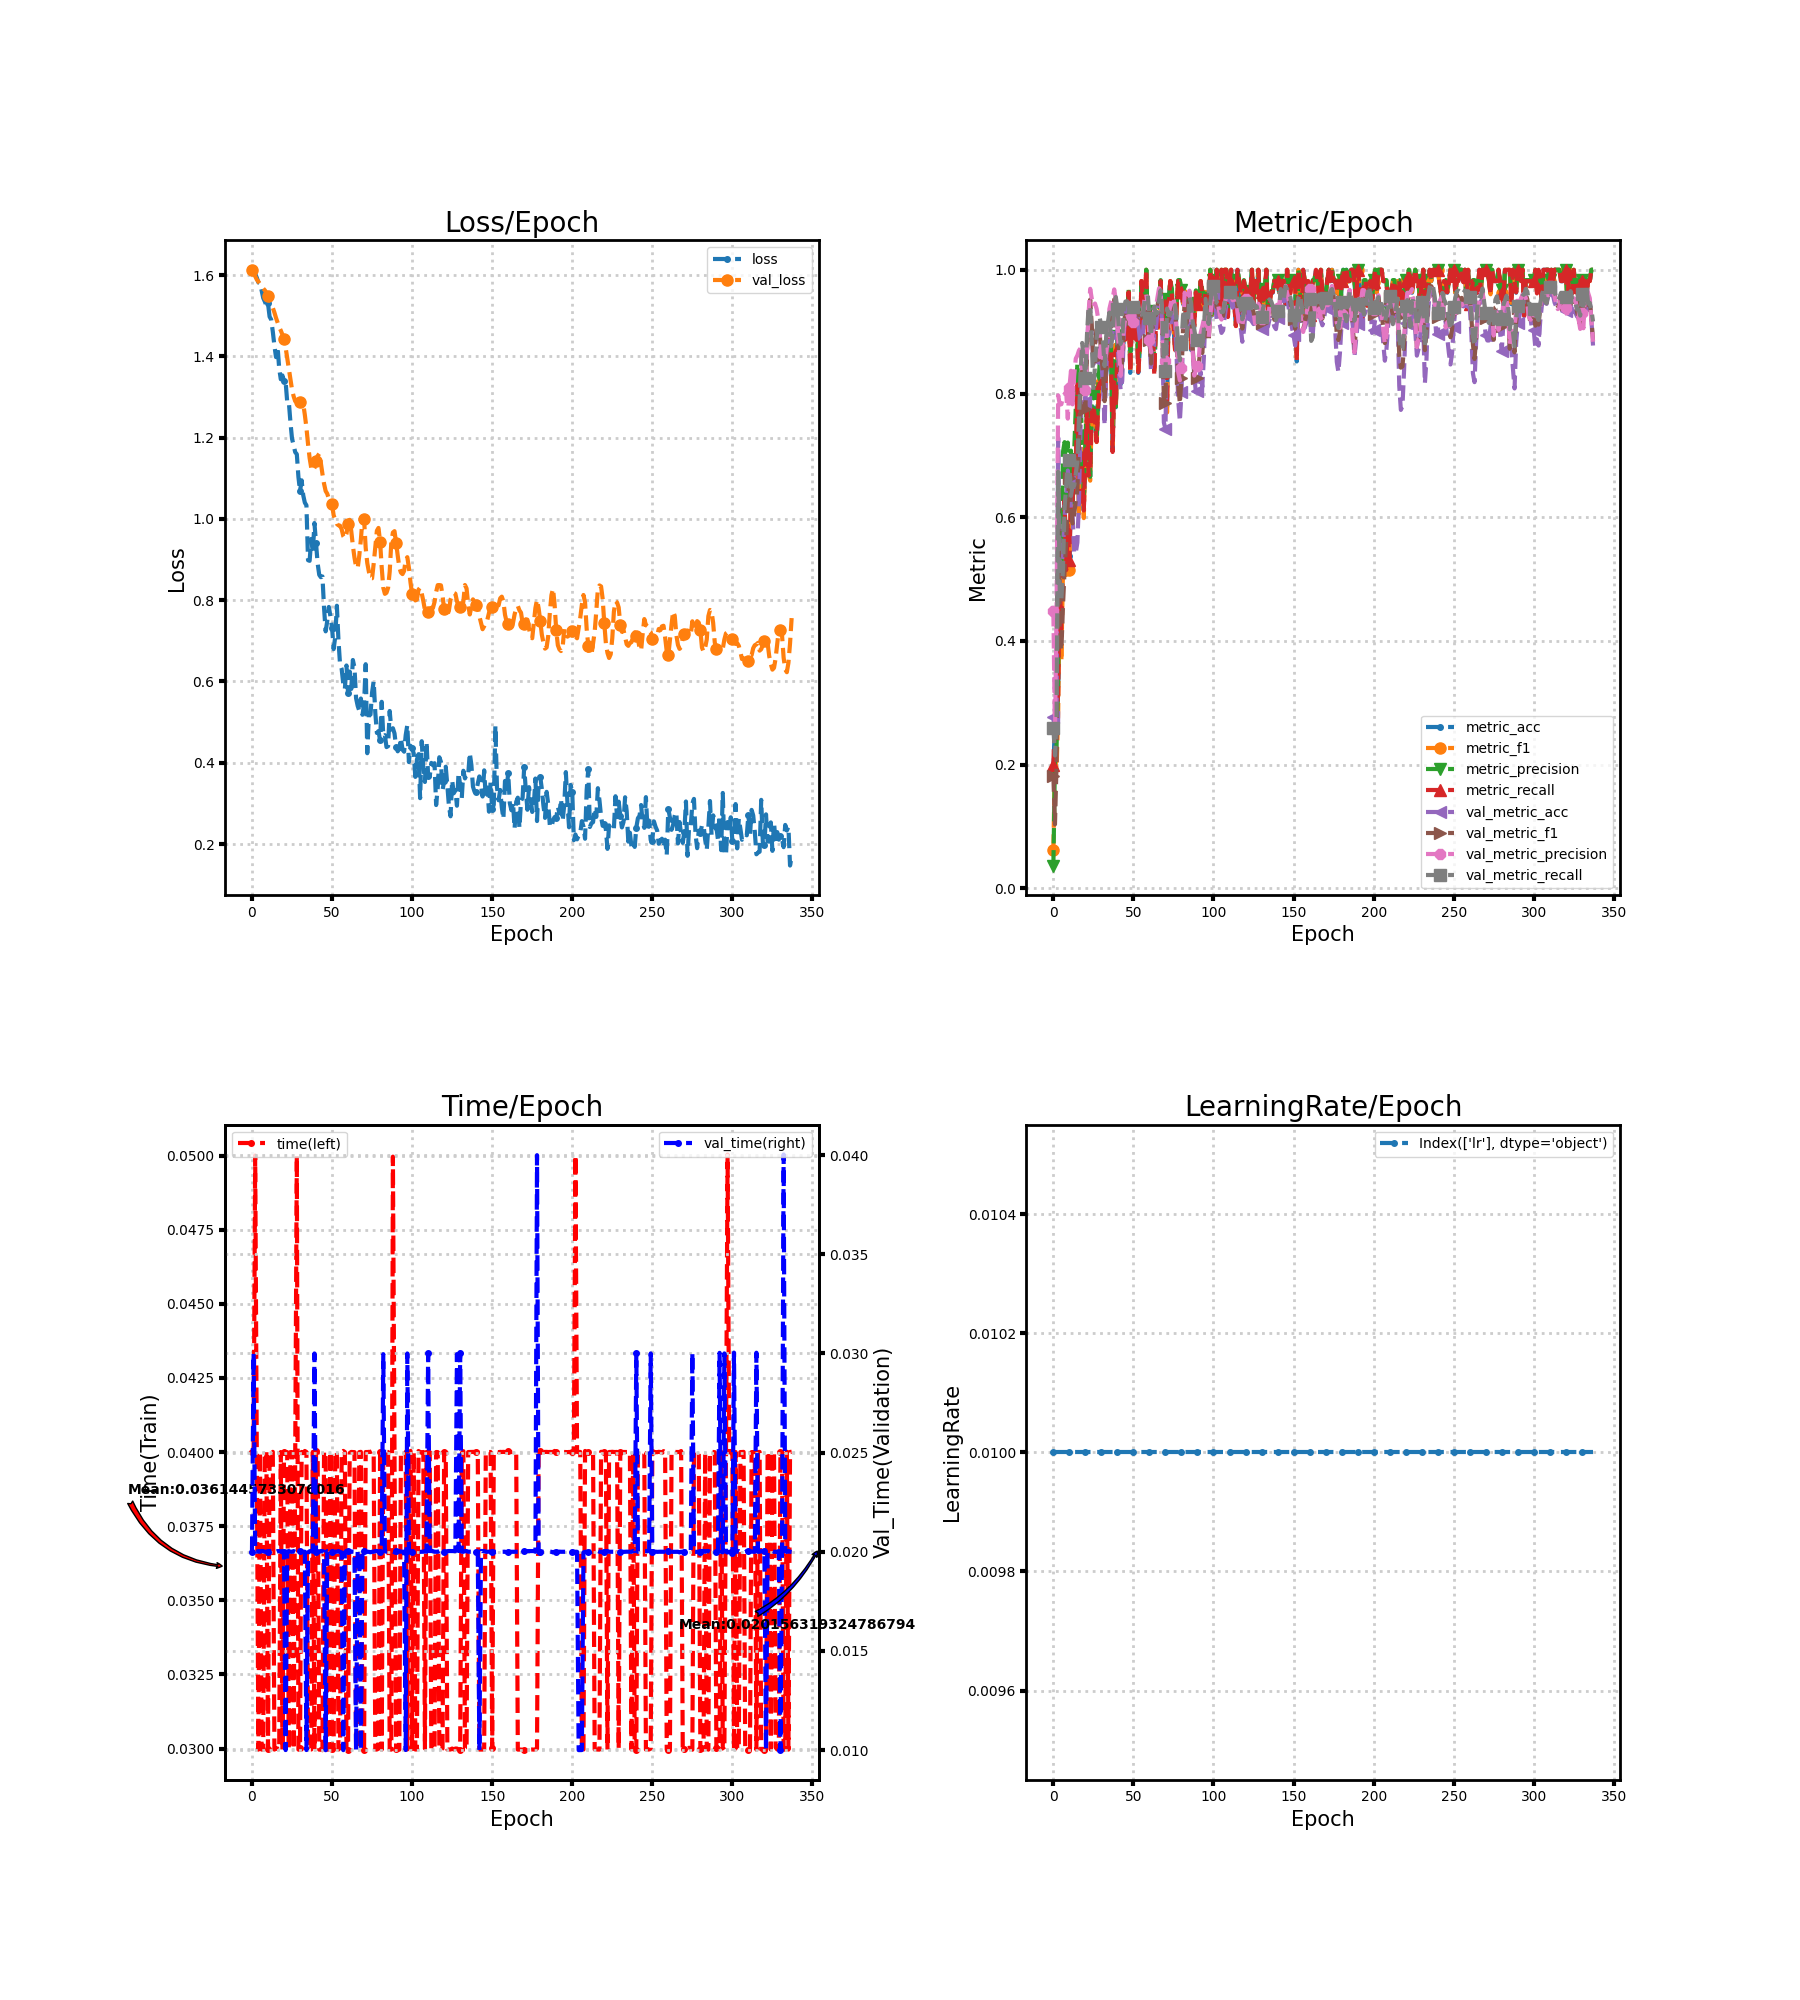

The file beside this chart, header and first rows:
loss, metric_acc, metric_f1, metric_precision, metric_recall, time, lr, val_loss, val_metric_acc, val_metric_f1, val_metric_precision, val_metric_recall, val_time
1.612, 0.1852, 0.0625, 0.03704, 0.2, 0.04, 0.01, 1.613, 0.2776, 0.1813, 0.4484, 0.2597, 0.02
1.604, 0.2778, 0.2109, 0.2057, 0.2836, 0.04, 0.01, 1.606, 0.2449, 0.1036, 0.2468, 0.2149, 0.03
1.603, 0.2778, 0.1923, 0.2283, 0.2818, 0.05, 0.01, 1.597, 0.2837, 0.2021, 0.4487, 0.2733, 0.02
1.594, 0.3148, 0.2821, 0.3457, 0.3145, 0.04004, 0.01, 1.589, 0.7286, 0.6475, 0.797, 0.6737, 0.02
1.582, 0.5, 0.498, 0.6114, 0.4982, 0.02996, 0.01, 1.584, 0.5224, 0.4016, 0.7822, 0.4777, 0.02004
1.58, 0.4259, 0.3673, 0.5135, 0.42, 0.04, 0.01, 1.577, 0.5143, 0.3848, 0.7826, 0.4664, 0.02
1.563, 0.5185, 0.5142, 0.7055, 0.5145, 0.02996, 0.01, 1.571, 0.549, 0.4564, 0.7949, 0.5162, 0.02003
1.544, 0.6296, 0.6356, 0.7214, 0.6273, 0.02996, 0.01, 1.567, 0.6, 0.5154, 0.7991, 0.6154, 0.02003
1.535, 0.5185, 0.5066, 0.6536, 0.5145, 0.04001, 0.01, 1.563, 0.6265, 0.5598, 0.8031, 0.6502, 0.01999
1.525, 0.5926, 0.5834, 0.7208, 0.5873, 0.04, 0.01, 1.557, 0.6755, 0.6254, 0.7594, 0.6943, 0.02
1.53, 0.537, 0.5144, 0.6313, 0.5309, 0.03, 0.01, 1.55, 0.6571, 0.6638, 0.8095, 0.6921, 0.02
1.498, 0.6296, 0.6413, 0.7077, 0.6273, 0.04, 0.01, 1.54, 0.6122, 0.617, 0.8368, 0.6347, 0.02004
1.491, 0.6296, 0.6152, 0.6238, 0.6273, 0.03997, 0.01, 1.531, 0.6041, 0.59, 0.7824, 0.6505, 0.02
1.461, 0.6852, 0.6879, 0.7056, 0.6873, 0.04, 0.01, 1.52, 0.5408, 0.6053, 0.8289, 0.651, 0.02
1.427, 0.6667, 0.646, 0.7758, 0.6709, 0.02996, 0.01, 1.508, 0.5429, 0.6263, 0.8566, 0.6708, 0.02004
1.398, 0.8148, 0.8153, 0.849, 0.8145, 0.03, 0.01, 1.495, 0.5592, 0.6449, 0.8616, 0.6905, 0.02
1.424, 0.6111, 0.6053, 0.6718, 0.6145, 0.03, 0.01, 1.484, 0.6286, 0.7203, 0.8696, 0.7591, 0.02003
1.37, 0.6667, 0.6899, 0.783, 0.6709, 0.02996, 0.01, 1.472, 0.749, 0.8111, 0.8732, 0.832, 0.02003
1.344, 0.6852, 0.6889, 0.7276, 0.6873, 0.04, 0.01, 1.464, 0.849, 0.8363, 0.831, 0.8817, 0.02
1.353, 0.6111, 0.5986, 0.627, 0.6109, 0.02996, 0.01, 1.454, 0.8306, 0.8028, 0.8116, 0.8547, 0.02003
1.34, 0.7037, 0.7056, 0.7218, 0.7036, 0.04001, 0.01, 1.442, 0.7857, 0.7753, 0.8056, 0.8251, 0.02
1.338, 0.7778, 0.7772, 0.8102, 0.7745, 0.04, 0.01, 1.422, 0.8714, 0.8622, 0.8693, 0.8953, 0.009999
1.288, 0.6667, 0.67, 0.7343, 0.6673, 0.03999, 0.01, 1.396, 0.9306, 0.9298, 0.9305, 0.9403, 0.02
1.289, 0.6667, 0.6591, 0.6654, 0.6709, 0.02996, 0.01, 1.371, 0.9367, 0.9518, 0.9693, 0.9407, 0.02004
1.239, 0.7778, 0.7679, 0.8047, 0.78, 0.04, 0.01, 1.343, 0.8959, 0.9095, 0.9531, 0.8839, 0.02
1.198, 0.7778, 0.7742, 0.7922, 0.78, 0.04, 0.01, 1.318, 0.8469, 0.8491, 0.9416, 0.8054, 0.02
1.182, 0.7593, 0.7626, 0.8089, 0.76, 0.02997, 0.01, 1.302, 0.8755, 0.8803, 0.9455, 0.8449, 0.02003
1.164, 0.7222, 0.7215, 0.7324, 0.7218, 0.04, 0.01, 1.29, 0.8959, 0.9061, 0.937, 0.8892, 0.02
1.159, 0.7778, 0.7872, 0.8105, 0.7782, 0.05, 0.01, 1.29, 0.8694, 0.9014, 0.9204, 0.9074, 0.02
1.103, 0.8148, 0.8266, 0.8525, 0.8164, 0.02996, 0.01, 1.291, 0.8735, 0.8949, 0.8951, 0.9216, 0.02003
1.069, 0.8148, 0.8173, 0.8235, 0.8164, 0.03, 0.01, 1.288, 0.851, 0.8611, 0.8657, 0.9082, 0.02003
1.095, 0.8148, 0.8141, 0.8216, 0.8164, 0.04, 0.01, 1.283, 0.8122, 0.832, 0.8574, 0.884, 0.02
1.058, 0.7963, 0.8025, 0.8222, 0.7982, 0.03997, 0.01, 1.284, 0.749, 0.7876, 0.8494, 0.8445, 0.02
1.04, 0.8333, 0.833, 0.8556, 0.8345, 0.04003, 0.01, 1.256, 0.8388, 0.848, 0.8643, 0.8927, 0.02
1.034, 0.8519, 0.8498, 0.8525, 0.8545, 0.04, 0.01, 1.224, 0.8918, 0.8872, 0.8902, 0.914, 0.01
0.8985, 0.8889, 0.8887, 0.9064, 0.8891, 0.03, 0.01, 1.184, 0.9286, 0.929, 0.9369, 0.9309, 0.01997
0.8969, 0.8704, 0.8717, 0.8758, 0.8727, 0.02997, 0.01, 1.15, 0.8816, 0.9018, 0.9479, 0.8763, 0.02003
0.9508, 0.7037, 0.7164, 0.7477, 0.7055, 0.02997, 0.01, 1.126, 0.898, 0.9159, 0.9532, 0.8937, 0.02003
0.9175, 0.8148, 0.8091, 0.8523, 0.8182, 0.04, 0.01, 1.118, 0.9429, 0.9521, 0.9683, 0.9387, 0.02
0.9899, 0.7778, 0.7752, 0.7788, 0.78, 0.02997, 0.01, 1.125, 0.9388, 0.9515, 0.9505, 0.9559, 0.03
0.9405, 0.8704, 0.8737, 0.8933, 0.8709, 0.04004, 0.01, 1.142, 0.8918, 0.9168, 0.9163, 0.9366, 0.02
0.8905, 0.8519, 0.8526, 0.8691, 0.8509, 0.04, 0.01, 1.155, 0.8327, 0.8632, 0.8683, 0.903, 0.02
0.8624, 0.8148, 0.8173, 0.8325, 0.8145, 0.02996, 0.01, 1.161, 0.8061, 0.8269, 0.8284, 0.8801, 0.01999
0.8567, 0.8519, 0.8587, 0.9022, 0.8545, 0.02997, 0.01, 1.138, 0.8204, 0.855, 0.8672, 0.8893, 0.02004
0.8586, 0.8889, 0.8877, 0.894, 0.8891, 0.02994, 0.01, 1.111, 0.8959, 0.9121, 0.9066, 0.9347, 0.02003
0.7814, 0.8889, 0.8877, 0.8939, 0.8873, 0.04, 0.01, 1.087, 0.9306, 0.9307, 0.9211, 0.9486, 0.02
0.7234, 0.9074, 0.9103, 0.9175, 0.9073, 0.04001, 0.01, 1.069, 0.9388, 0.933, 0.9282, 0.9493, 0.009992
0.7487, 0.963, 0.9643, 0.9692, 0.9636, 0.02996, 0.01, 1.062, 0.9306, 0.9242, 0.9206, 0.9425, 0.02004
0.7834, 0.8333, 0.8357, 0.858, 0.8345, 0.02996, 0.01, 1.05, 0.9367, 0.9326, 0.9272, 0.9488, 0.02003
0.7601, 0.9259, 0.927, 0.9318, 0.9273, 0.04001, 0.01, 1.044, 0.9306, 0.9271, 0.9219, 0.9445, 0.02
0.7328, 0.9074, 0.9081, 0.91, 0.9091, 0.02997, 0.01, 1.036, 0.9184, 0.9202, 0.915, 0.9393, 0.02
0.6796, 0.8889, 0.889, 0.8903, 0.8891, 0.02996, 0.01, 1.009, 0.9245, 0.9339, 0.9349, 0.942, 0.02004
0.7105, 0.9259, 0.9282, 0.939, 0.9255, 0.04, 0.01, 0.9984, 0.9163, 0.9381, 0.9417, 0.9448, 0.02
0.7864, 0.8333, 0.8369, 0.8526, 0.8345, 0.04, 0.01, 0.9877, 0.9122, 0.9358, 0.9401, 0.9437, 0.02
0.7021, 0.8704, 0.8709, 0.8823, 0.8727, 0.02996, 0.01, 0.9844, 0.8878, 0.9187, 0.9292, 0.9276, 0.02004
0.6417, 0.9815, 0.9818, 0.9833, 0.9818, 0.03004, 0.01, 0.9833, 0.8857, 0.9179, 0.9284, 0.9273, 0.01999
0.6309, 0.9444, 0.9454, 0.947, 0.9455, 0.04, 0.01, 0.9748, 0.9, 0.9241, 0.9329, 0.9309, 0.01996
0.5945, 0.9444, 0.9431, 0.9526, 0.9455, 0.04004, 0.01, 0.9577, 0.9388, 0.9506, 0.9551, 0.9498, 0.009996
0.5812, 1.0, 1.0, 1.0, 1.0, 0.04, 0.01, 0.9521, 0.949, 0.9555, 0.9607, 0.9532, 0.01997
0.6394, 0.8889, 0.8909, 0.908, 0.8873, 0.02998, 0.01, 0.9634, 0.949, 0.9476, 0.9425, 0.9585, 0.02004
... 278 more rows
